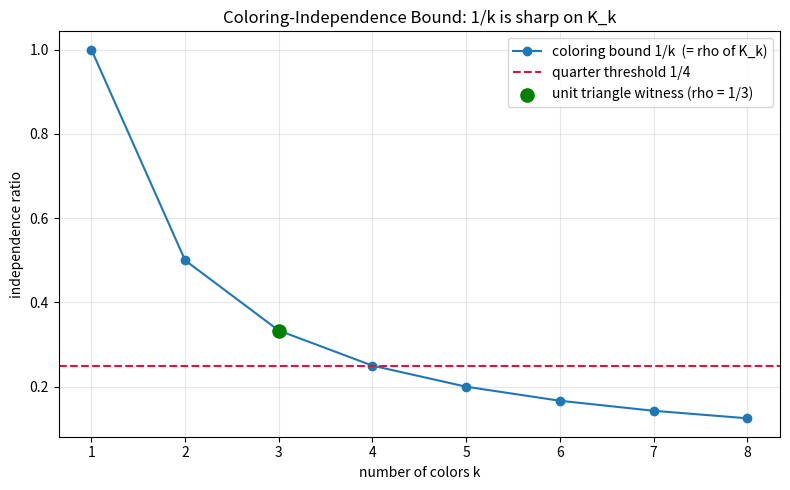

Python code for this plot:
"""Standalone visualization: independence ratio vs. 1/k coloring bound.

Plots the sharp coloring lower bound 1/k against the exact independence ratio
of the complete graphs K_k (which meet it), and marks the equilateral-triangle
witness at (3, 1/3) sitting strictly above the quarter line.
"""
from __future__ import annotations
import matplotlib.pyplot as plt

ks = list(range(1, 9))
bound = [1.0 / k for k in ks]

fig, ax = plt.subplots(figsize=(8, 5))
ax.plot(ks, bound, "o-", label="coloring bound 1/k  (= rho of K_k)")
ax.axhline(0.25, color="crimson", ls="--", label="quarter threshold 1/4")
ax.scatter([3], [1 / 3], color="green", zorder=5, s=90,
           label="unit triangle witness (rho = 1/3)")
ax.set_xlabel("number of colors k")
ax.set_ylabel("independence ratio")
ax.set_title("Coloring-Independence Bound: 1/k is sharp on K_k")
ax.legend()
ax.grid(True, alpha=0.3)
plt.tight_layout()
plt.savefig("independence_ratio_bound.png", dpi=150)
print("Saved independence_ratio_bound.png")
